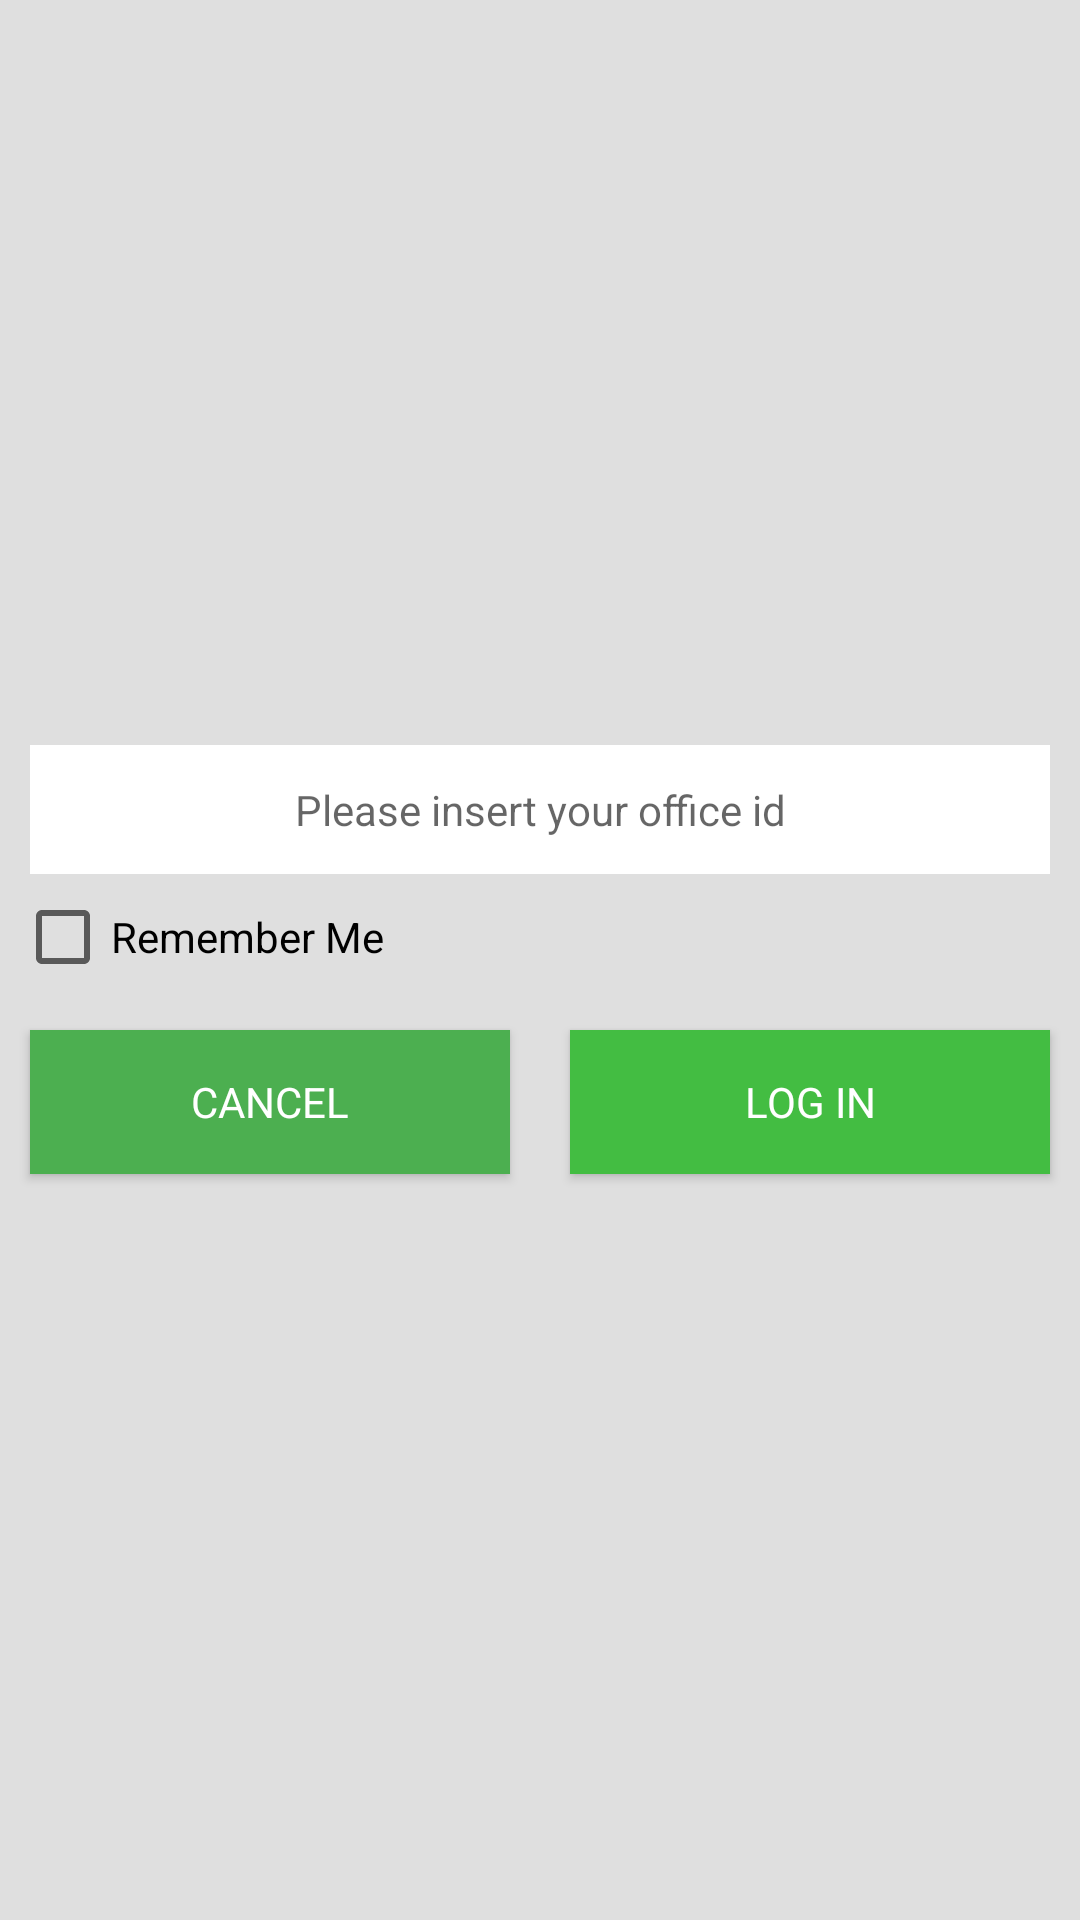

Android layout source for this screen:
<!-- AndroidManifest.xml: application theme AppTheme -->
<!-- res/layout/prompt_office_id.xml -->
<?xml version="1.0" encoding="utf-8"?>
<LinearLayout xmlns:android="http://schemas.android.com/apk/res/android"
    android:layout_width="match_parent"
    android:layout_height="match_parent"
    xmlns:app="http://schemas.android.com/apk/res-auto"
    android:background="@color/colorGray"
    android:orientation="vertical"
    android:gravity="center">

    <EditText
        android:id="@+id/et_office_id"
        style="@style/LoginSignUpInput"
        android:hint="@string/hint_input_office_id"
        android:gravity="center"/>

    <CheckBox
        android:id="@+id/cb_remember_me"
        android:layout_width="wrap_content"
        android:layout_height="wrap_content"
        android:layout_gravity="left"
        android:layout_margin="@dimen/margin_5"
        android:text="@string/remember_me"/>

    <LinearLayout
        android:layout_width="match_parent"
        android:layout_height="wrap_content"
        android:orientation="horizontal">

        <Button
            android:id="@+id/btn_cancel"
            style="@style/ButtonPrimary"
            android:layout_weight="1"
            android:text="CANCEL"/>

        <Button
            android:id="@+id/btn_confirm"
            style="@style/ButtonGreen"
            android:layout_weight="1"
            android:text="LOG IN"/>
    </LinearLayout>
</LinearLayout>
<!-- resources referenced by this layout -->
<resources>
  <color name="colorGray">#ffdfdfdf</color>
  <dimen name="margin_5">5dp</dimen>
  <string name="hint_input_office_id">Please insert your office id</string>
  <string name="remember_me">Remember Me</string>
  <style name="ButtonGreen" parent="@android:style/Widget.Button">
          <item name="android:layout_width">match_parent</item>
          <item name="android:layout_height">wrap_content</item>
          <item name="android:layout_marginTop">@dimen/activity_vertical_margin</item>
          <item name="android:layout_marginLeft">@dimen/activity_horizontal_margin</item>
          <item name="android:layout_marginRight">@dimen/activity_horizontal_margin</item>
          <item name="android:layout_marginBottom">@dimen/activity_vertical_margin</item>
          <item name="android:background">@color/button_green</item>
          <item name="android:textColor">@color/white</item>
      </style>
  <style name="ButtonPrimary" parent="@android:style/Widget.Button">
          <item name="android:layout_width">match_parent</item>
          <item name="android:layout_height">wrap_content</item>
          <item name="android:layout_marginTop">@dimen/activity_vertical_margin</item>
          <item name="android:layout_marginLeft">@dimen/activity_horizontal_margin</item>
          <item name="android:layout_marginRight">@dimen/activity_horizontal_margin</item>
          <item name="android:layout_marginBottom">@dimen/activity_vertical_margin</item>
          <item name="android:background">@color/colorPrimary</item>
          <item name="android:textColor">@color/white</item>
      </style>
  <style name="LoginSignUpInput">
          <item name="android:layout_width">match_parent</item>
          <item name="android:layout_height">wrap_content</item>
          <item name="android:layout_marginTop">@dimen/activity_vertical_margin</item>
          <item name="android:layout_marginLeft">@dimen/activity_horizontal_margin</item>
          <item name="android:layout_marginRight">@dimen/activity_horizontal_margin</item>
          <item name="android:padding">12dp</item>
          <item name="android:background">@android:color/white</item>
          <item name="android:gravity">left</item>
          <item name="android:textSize">14sp</item>
          <item name="android:textCursorDrawable">@drawable/loginsignup_color_cursor</item>
          <item name="android:textColor">@android:color/black</item>
      </style>
  <style name="AppTheme" parent="Theme.AppCompat.Light.DarkActionBar">
          
          <item name="colorPrimary">@color/colorPrimary</item>
          <item name="colorPrimaryDark">@color/colorPrimaryDark</item>
          <item name="colorAccent">@color/colorAccent</item>
      </style>
  <dimen name="activity_vertical_margin">10dp</dimen>
  <dimen name="activity_horizontal_margin">10dp</dimen>
  <color name="button_green">#43bd42</color>
  <color name="white">#ffffff</color>
  <color name="colorPrimary">#4CAF50</color>
  <color name="colorPrimaryDark">#2E7D32</color>
  <color name="colorAccent">#4CAF50</color>
</resources>
